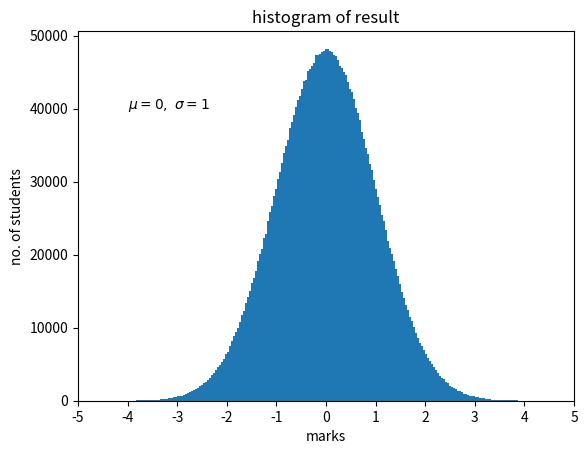

Write Python code to recreate this figure.
import random as rnd 
import matplotlib.pyplot as plt 
import numpy as np

def generate_gaussian(length):
    res=[]
    for i in range(length):
        res.append(rnd.gauss(0,1))
    return res

def histogram(list):
    fig,ax = plt.subplots(1,1)
    xval = np.linspace(-4,4,200)
    ax.text(-4, 40000, r'$\mu=0,\ \sigma=1$')
    ax.hist(list,bins=xval)
    ax.set_title("histogram of result")
    ax.set_xticks([-5,-4,-3,-2,-1,0,1,2,3,4,5])
    ax.set_xlabel('marks')
    ax.set_ylabel('no. of students')
    plt.show()

def main():
    val=generate_gaussian(3000000)
    histogram(val)





if __name__=="__main__":
    main()
